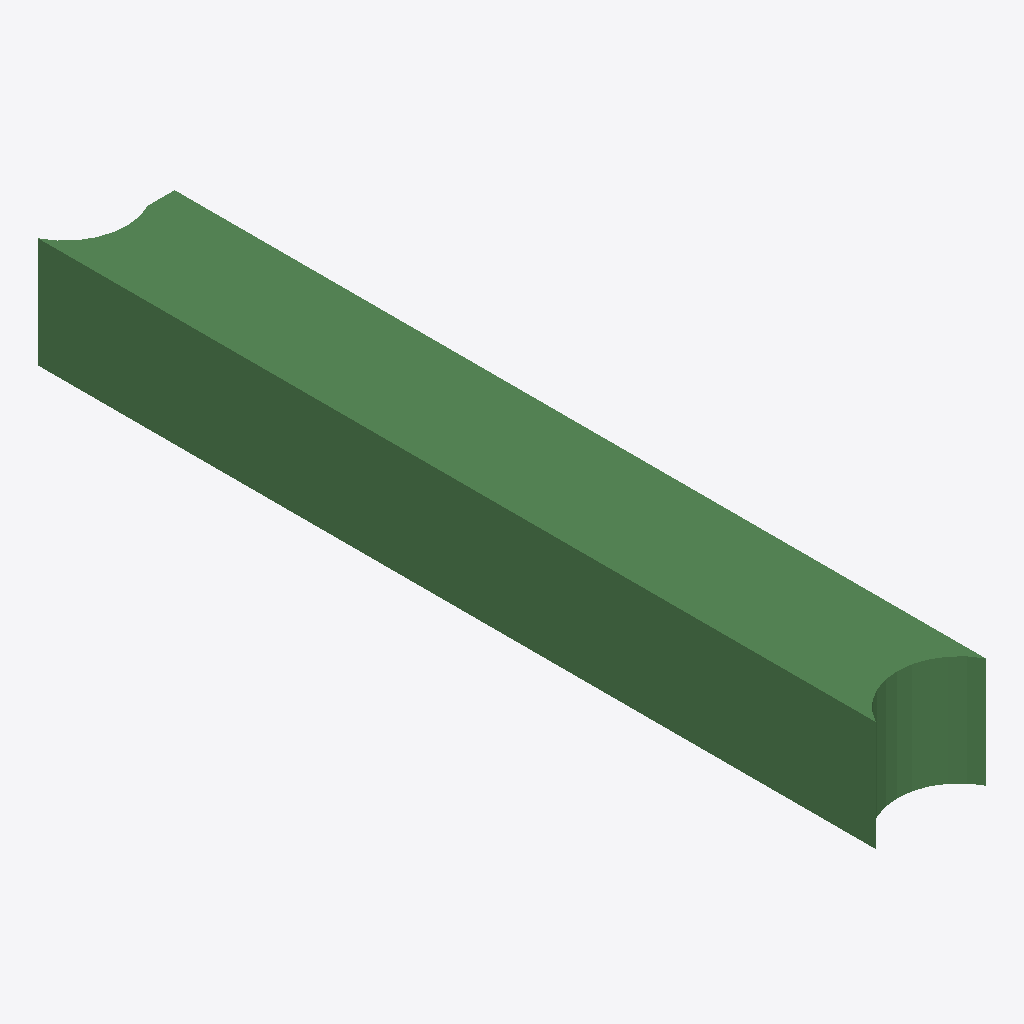
Isometric view of an IFC building model (IFC-SPF (STEP), schema IFC2X3, length unit metre), seen from the south-west, elements coloured by IFC class: 1 beam (green).
Extent 400.0 m × 3045.0 m × 400.0 m (x, y, z). Storeys (1): Default Building Storey at 0.00 m. Elements (1): 1 IfcBeam.

HEADER;
FILE_DESCRIPTION(('ViewDefinition [CoordinationView]'),'2;1');
FILE_NAME('/Users/macbook/Desktop/BIM/data/rst_advanced/IfcBeam277.ifc','2018-08-31T00:07:37-0400',('Unknown Author','info@ifctoolsproject.com'),('Unknown Organization'),'IFC Tools Project - IFC2x3 Java Toolbox','IFC2x3 Java Toolbox 2.0','Unknown Authorizer');
FILE_SCHEMA(('IFC2X3'));
ENDSEC;
DATA;
#182=IFCPROJECT('0lUani061BSPJWYwicqVvx',#174,'Default Project','Description of Default Project',$,$,$,(#177),#181);
#184=IFCBUILDING('3YcMn4tsj9ZxgBo8mzkOS6',#174,'Default Building','Description',$,#183,$,$,.ELEMENT.,$,$,$);
#185=IFCBUILDINGSTOREY('0Fffwb5GP38v3bMybB7QiH',#174,'Default Building Storey','Description',$,#183,$,$,.ELEMENT.,$);
#1=IFCBEAM('2UD3D7uxP8kecbbBCRtzDH',#2,'M_Concrete-Rectangular Beam:400 x 800mm:152023',$,'M_Concrete-Rectangular Beam:400 x 800mm:69975',#3,#4,'152023');
ENDSEC;
